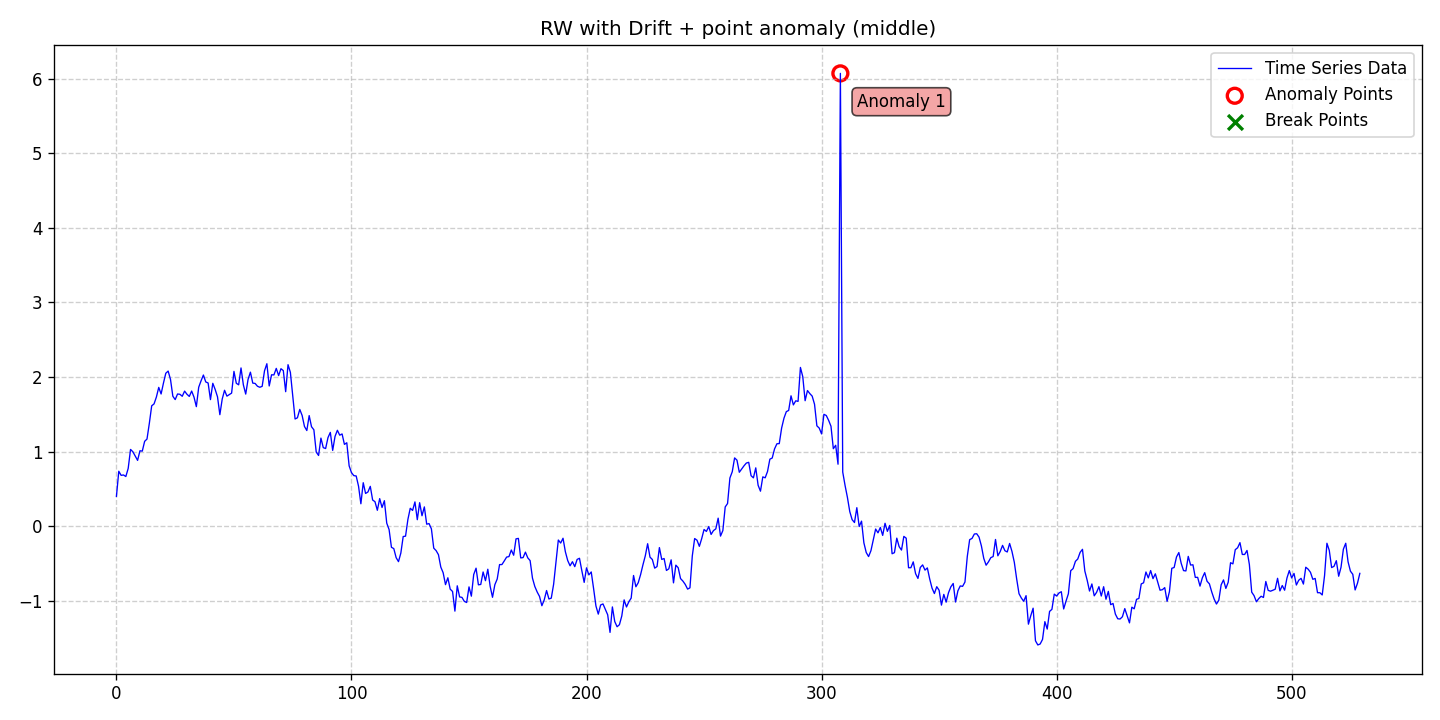

The table this chart was drawn from, first rows:
date, data, stationary, det_lin_up, det_lin_down, det_quad, det_cubic, det_exp, det_damped, stoc_trend, volatility, single_seas, multiple_seas, point_anom_single, point_anom_multi, collect_anom, context_anom, mean_shift, var_shift, trend_shift, point_anom_count, point_anom_location, point_anom_point, collect_anom_count
2020-01-01, 0.4014, 0, 0, 0, 0, 0, 0, 0, 1, 0, 0, 0, 1, 0, 0, 0, 0, 0, 0, 1, middle, [308], 0
2020-01-02, 0.737, 0, 0, 0, 0, 0, 0, 0, 1, 0, 0, 0, 1, 0, 0, 0, 0, 0, 0, 1, middle, [308], 0
2020-01-03, 0.6823, 0, 0, 0, 0, 0, 0, 0, 1, 0, 0, 0, 1, 0, 0, 0, 0, 0, 0, 1, middle, [308], 0
2020-01-04, 0.6875, 0, 0, 0, 0, 0, 0, 0, 1, 0, 0, 0, 1, 0, 0, 0, 0, 0, 0, 1, middle, [308], 0
2020-01-05, 0.6665, 0, 0, 0, 0, 0, 0, 0, 1, 0, 0, 0, 1, 0, 0, 0, 0, 0, 0, 1, middle, [308], 0
2020-01-06, 0.7752, 0, 0, 0, 0, 0, 0, 0, 1, 0, 0, 0, 1, 0, 0, 0, 0, 0, 0, 1, middle, [308], 0
2020-01-07, 1.03, 0, 0, 0, 0, 0, 0, 0, 1, 0, 0, 0, 1, 0, 0, 0, 0, 0, 0, 1, middle, [308], 0
2020-01-08, 0.9982, 0, 0, 0, 0, 0, 0, 0, 1, 0, 0, 0, 1, 0, 0, 0, 0, 0, 0, 1, middle, [308], 0
2020-01-09, 0.942, 0, 0, 0, 0, 0, 0, 0, 1, 0, 0, 0, 1, 0, 0, 0, 0, 0, 0, 1, middle, [308], 0
2020-01-10, 0.883, 0, 0, 0, 0, 0, 0, 0, 1, 0, 0, 0, 1, 0, 0, 0, 0, 0, 0, 1, middle, [308], 0
2020-01-11, 1.012, 0, 0, 0, 0, 0, 0, 0, 1, 0, 0, 0, 1, 0, 0, 0, 0, 0, 0, 1, middle, [308], 0
2020-01-12, 1.007, 0, 0, 0, 0, 0, 0, 0, 1, 0, 0, 0, 1, 0, 0, 0, 0, 0, 0, 1, middle, [308], 0
2020-01-13, 1.138, 0, 0, 0, 0, 0, 0, 0, 1, 0, 0, 0, 1, 0, 0, 0, 0, 0, 0, 1, middle, [308], 0
2020-01-14, 1.169, 0, 0, 0, 0, 0, 0, 0, 1, 0, 0, 0, 1, 0, 0, 0, 0, 0, 0, 1, middle, [308], 0
2020-01-15, 1.38, 0, 0, 0, 0, 0, 0, 0, 1, 0, 0, 0, 1, 0, 0, 0, 0, 0, 0, 1, middle, [308], 0
2020-01-16, 1.614, 0, 0, 0, 0, 0, 0, 0, 1, 0, 0, 0, 1, 0, 0, 0, 0, 0, 0, 1, middle, [308], 0
2020-01-17, 1.64, 0, 0, 0, 0, 0, 0, 0, 1, 0, 0, 0, 1, 0, 0, 0, 0, 0, 0, 1, middle, [308], 0
2020-01-18, 1.732, 0, 0, 0, 0, 0, 0, 0, 1, 0, 0, 0, 1, 0, 0, 0, 0, 0, 0, 1, middle, [308], 0
2020-01-19, 1.861, 0, 0, 0, 0, 0, 0, 0, 1, 0, 0, 0, 1, 0, 0, 0, 0, 0, 0, 1, middle, [308], 0
2020-01-20, 1.773, 0, 0, 0, 0, 0, 0, 0, 1, 0, 0, 0, 1, 0, 0, 0, 0, 0, 0, 1, middle, [308], 0
2020-01-21, 1.918, 0, 0, 0, 0, 0, 0, 0, 1, 0, 0, 0, 1, 0, 0, 0, 0, 0, 0, 1, middle, [308], 0
2020-01-22, 2.051, 0, 0, 0, 0, 0, 0, 0, 1, 0, 0, 0, 1, 0, 0, 0, 0, 0, 0, 1, middle, [308], 0
2020-01-23, 2.08, 0, 0, 0, 0, 0, 0, 0, 1, 0, 0, 0, 1, 0, 0, 0, 0, 0, 0, 1, middle, [308], 0
2020-01-24, 1.968, 0, 0, 0, 0, 0, 0, 0, 1, 0, 0, 0, 1, 0, 0, 0, 0, 0, 0, 1, middle, [308], 0
2020-01-25, 1.742, 0, 0, 0, 0, 0, 0, 0, 1, 0, 0, 0, 1, 0, 0, 0, 0, 0, 0, 1, middle, [308], 0
2020-01-26, 1.698, 0, 0, 0, 0, 0, 0, 0, 1, 0, 0, 0, 1, 0, 0, 0, 0, 0, 0, 1, middle, [308], 0
2020-01-27, 1.772, 0, 0, 0, 0, 0, 0, 0, 1, 0, 0, 0, 1, 0, 0, 0, 0, 0, 0, 1, middle, [308], 0
2020-01-28, 1.769, 0, 0, 0, 0, 0, 0, 0, 1, 0, 0, 0, 1, 0, 0, 0, 0, 0, 0, 1, middle, [308], 0
2020-01-29, 1.742, 0, 0, 0, 0, 0, 0, 0, 1, 0, 0, 0, 1, 0, 0, 0, 0, 0, 0, 1, middle, [308], 0
2020-01-30, 1.811, 0, 0, 0, 0, 0, 0, 0, 1, 0, 0, 0, 1, 0, 0, 0, 0, 0, 0, 1, middle, [308], 0
2020-01-31, 1.769, 0, 0, 0, 0, 0, 0, 0, 1, 0, 0, 0, 1, 0, 0, 0, 0, 0, 0, 1, middle, [308], 0
2020-02-01, 1.74, 0, 0, 0, 0, 0, 0, 0, 1, 0, 0, 0, 1, 0, 0, 0, 0, 0, 0, 1, middle, [308], 0
2020-02-02, 1.812, 0, 0, 0, 0, 0, 0, 0, 1, 0, 0, 0, 1, 0, 0, 0, 0, 0, 0, 1, middle, [308], 0
2020-02-03, 1.731, 0, 0, 0, 0, 0, 0, 0, 1, 0, 0, 0, 1, 0, 0, 0, 0, 0, 0, 1, middle, [308], 0
2020-02-04, 1.603, 0, 0, 0, 0, 0, 0, 0, 1, 0, 0, 0, 1, 0, 0, 0, 0, 0, 0, 1, middle, [308], 0
2020-02-05, 1.863, 0, 0, 0, 0, 0, 0, 0, 1, 0, 0, 0, 1, 0, 0, 0, 0, 0, 0, 1, middle, [308], 0
2020-02-06, 1.949, 0, 0, 0, 0, 0, 0, 0, 1, 0, 0, 0, 1, 0, 0, 0, 0, 0, 0, 1, middle, [308], 0
2020-02-07, 2.027, 0, 0, 0, 0, 0, 0, 0, 1, 0, 0, 0, 1, 0, 0, 0, 0, 0, 0, 1, middle, [308], 0
2020-02-08, 1.934, 0, 0, 0, 0, 0, 0, 0, 1, 0, 0, 0, 1, 0, 0, 0, 0, 0, 0, 1, middle, [308], 0
2020-02-09, 1.92, 0, 0, 0, 0, 0, 0, 0, 1, 0, 0, 0, 1, 0, 0, 0, 0, 0, 0, 1, middle, [308], 0
2020-02-10, 1.697, 0, 0, 0, 0, 0, 0, 0, 1, 0, 0, 0, 1, 0, 0, 0, 0, 0, 0, 1, middle, [308], 0
2020-02-11, 1.916, 0, 0, 0, 0, 0, 0, 0, 1, 0, 0, 0, 1, 0, 0, 0, 0, 0, 0, 1, middle, [308], 0
2020-02-12, 1.834, 0, 0, 0, 0, 0, 0, 0, 1, 0, 0, 0, 1, 0, 0, 0, 0, 0, 0, 1, middle, [308], 0
2020-02-13, 1.735, 0, 0, 0, 0, 0, 0, 0, 1, 0, 0, 0, 1, 0, 0, 0, 0, 0, 0, 1, middle, [308], 0
2020-02-14, 1.495, 0, 0, 0, 0, 0, 0, 0, 1, 0, 0, 0, 1, 0, 0, 0, 0, 0, 0, 1, middle, [308], 0
2020-02-15, 1.704, 0, 0, 0, 0, 0, 0, 0, 1, 0, 0, 0, 1, 0, 0, 0, 0, 0, 0, 1, middle, [308], 0
2020-02-16, 1.822, 0, 0, 0, 0, 0, 0, 0, 1, 0, 0, 0, 1, 0, 0, 0, 0, 0, 0, 1, middle, [308], 0
2020-02-17, 1.744, 0, 0, 0, 0, 0, 0, 0, 1, 0, 0, 0, 1, 0, 0, 0, 0, 0, 0, 1, middle, [308], 0
2020-02-18, 1.763, 0, 0, 0, 0, 0, 0, 0, 1, 0, 0, 0, 1, 0, 0, 0, 0, 0, 0, 1, middle, [308], 0
2020-02-19, 1.785, 0, 0, 0, 0, 0, 0, 0, 1, 0, 0, 0, 1, 0, 0, 0, 0, 0, 0, 1, middle, [308], 0
2020-02-20, 2.076, 0, 0, 0, 0, 0, 0, 0, 1, 0, 0, 0, 1, 0, 0, 0, 0, 0, 0, 1, middle, [308], 0
2020-02-21, 1.916, 0, 0, 0, 0, 0, 0, 0, 1, 0, 0, 0, 1, 0, 0, 0, 0, 0, 0, 1, middle, [308], 0
2020-02-22, 1.896, 0, 0, 0, 0, 0, 0, 0, 1, 0, 0, 0, 1, 0, 0, 0, 0, 0, 0, 1, middle, [308], 0
2020-02-23, 2.122, 0, 0, 0, 0, 0, 0, 0, 1, 0, 0, 0, 1, 0, 0, 0, 0, 0, 0, 1, middle, [308], 0
2020-02-24, 1.895, 0, 0, 0, 0, 0, 0, 0, 1, 0, 0, 0, 1, 0, 0, 0, 0, 0, 0, 1, middle, [308], 0
2020-02-25, 1.771, 0, 0, 0, 0, 0, 0, 0, 1, 0, 0, 0, 1, 0, 0, 0, 0, 0, 0, 1, middle, [308], 0
2020-02-26, 1.968, 0, 0, 0, 0, 0, 0, 0, 1, 0, 0, 0, 1, 0, 0, 0, 0, 0, 0, 1, middle, [308], 0
2020-02-27, 2.065, 0, 0, 0, 0, 0, 0, 0, 1, 0, 0, 0, 1, 0, 0, 0, 0, 0, 0, 1, middle, [308], 0
2020-02-28, 1.919, 0, 0, 0, 0, 0, 0, 0, 1, 0, 0, 0, 1, 0, 0, 0, 0, 0, 0, 1, middle, [308], 0
2020-02-29, 1.914, 0, 0, 0, 0, 0, 0, 0, 1, 0, 0, 0, 1, 0, 0, 0, 0, 0, 0, 1, middle, [308], 0
... 470 more rows
